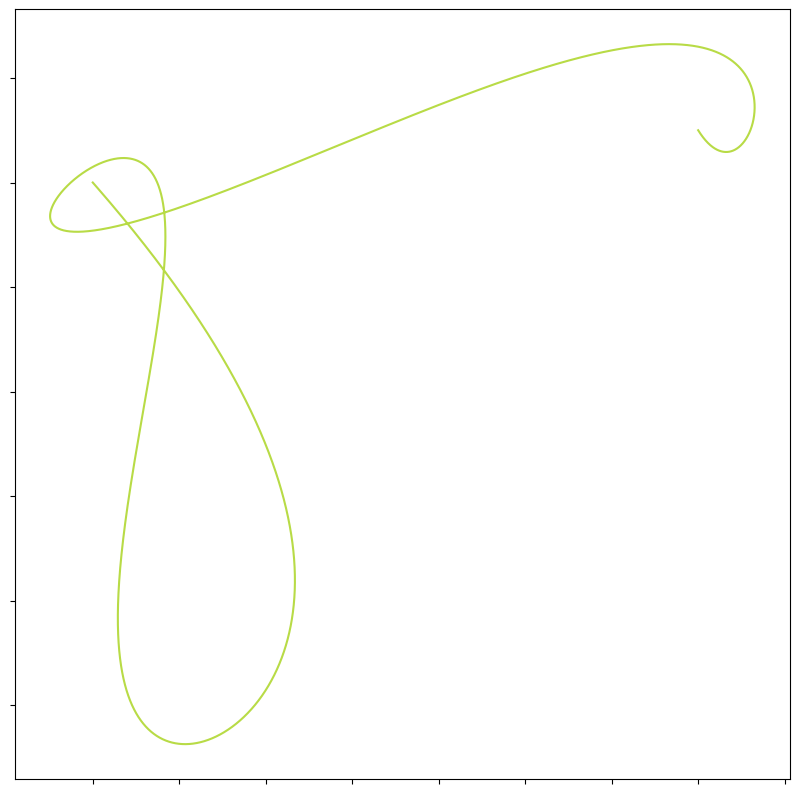
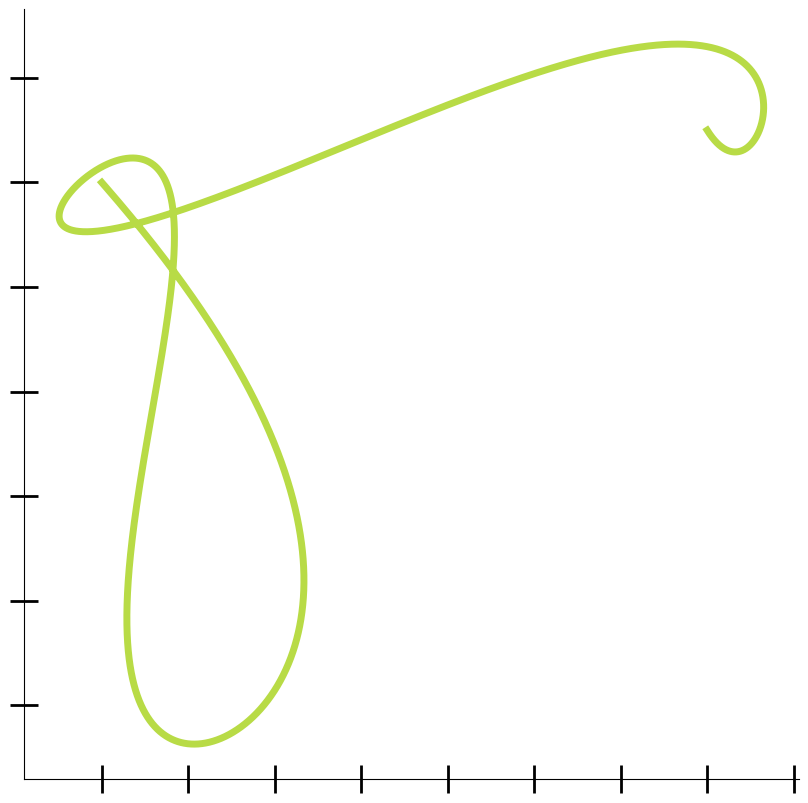

Python code for these plots, in order:
import random
import sys
import numpy as np
import matplotlib as mpl
import matplotlib.pyplot as plt
from matplotlib.axes import Axes
from scipy.interpolate import interp1d
from math import comb

color = "#"+''.join([random.choice('0123456789abcdef') for j in range(6)])

def bezier(x, P):
    n = P.shape[0]
    b = 0
    for i in range(n):
        a = comb(n,i)*((1-x)**(n-i))*(x**i)
        b = b + P[i].reshape(-1,1) * a.reshape(1,-1)
    if b.shape[0] == 1:
        b = np.concatenate((x.reshape(1, -1),b[0,:].reshape(1, -1)), axis=0)
    return b

x = np.linspace(0, 1, 10000)
P = np.array([[random.randint(-20,20), random.randint(-20,20)] for i in range(random.randint(2,20))])

b = bezier(x, P)

GRID_PARAM = random.random()
def draw_grids(axis):
    ax1.set_zorder(0)
    plt.grid(which='both', axis='both', color='k', linestyle='--')


with plt.style.context(random.choice(plt.style.available)):
    fig1 = plt.figure(figsize=(10,10))
    ax1 = plt.gca()
    ax1.set_xticklabels('')
    ax1.set_yticklabels('')
    plt.plot(b[0,:], b[1,:], c=color)
    if GRID_PARAM < 0.25:
        draw_grids(ax1)
    plt.savefig('test.jpg')
    

with plt.style.context('default'):
    fig2 = plt.figure(figsize=(10,10))
    ax2 = plt.gca()
    ax2.set_xticklabels('')
    ax2.set_yticklabels('')
    ax2.spines['right'].set_visible(False)
    ax2.spines['top'].set_visible(False)
    ax2.set_axisbelow(True)
    ax2.tick_params(direction='inout', length=20, width=2)
    plt.plot(b[0,:], b[1,:], zorder=1, c=color, lw=5)
    if GRID_PARAM < 0.25:
        draw_grids(ax2)
    plt.savefig('test.svg')










